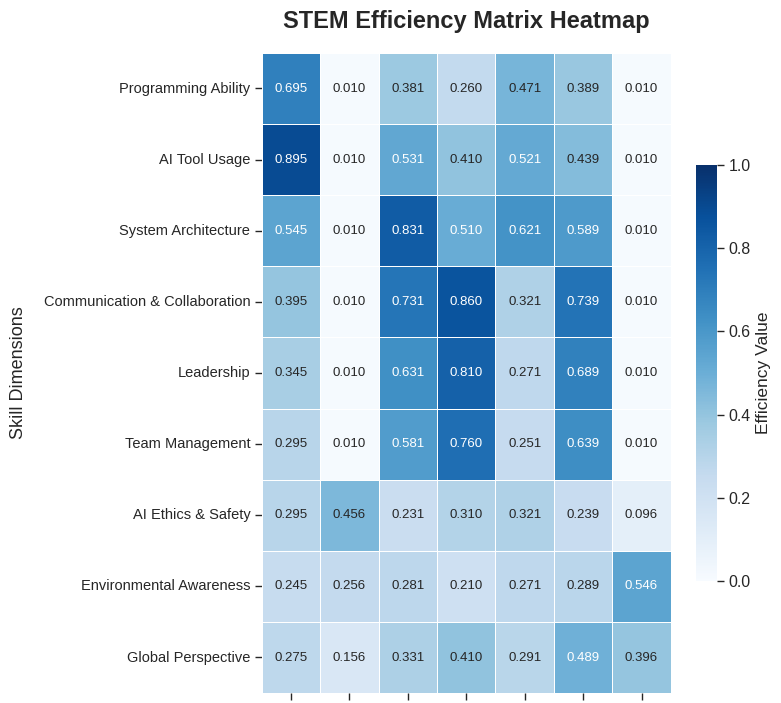
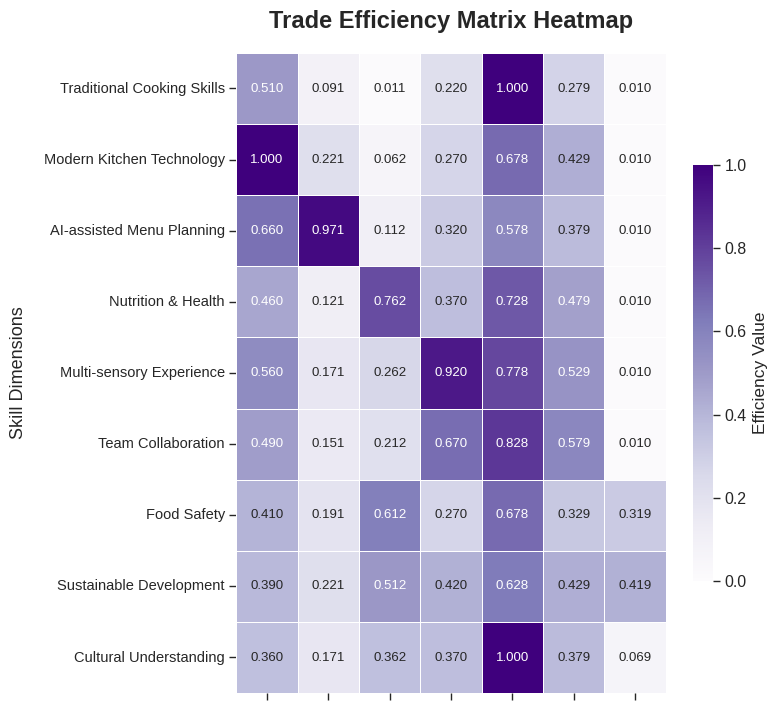
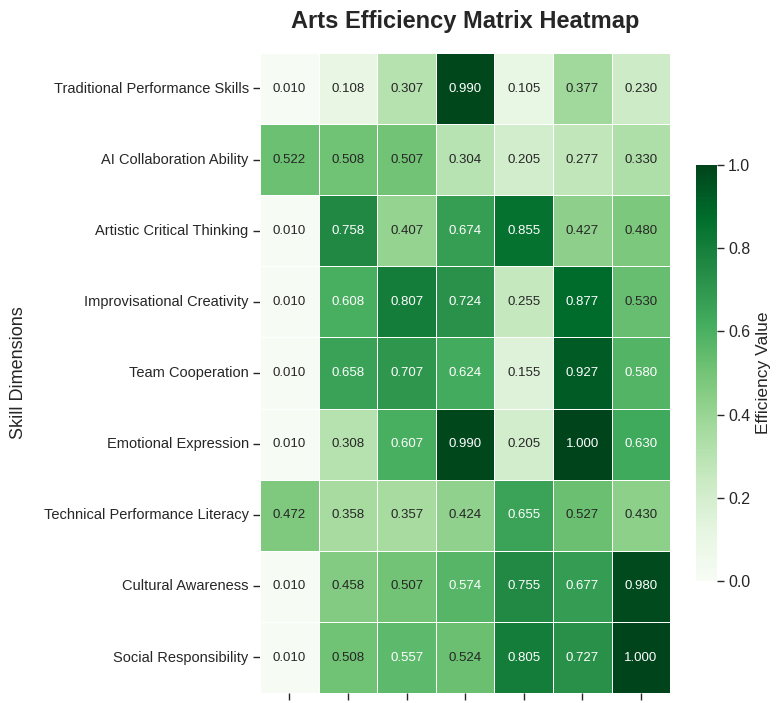

Source code (Python) for these figures, in order:
import numpy as np
import pandas as pd
import matplotlib.pyplot as plt
import seaborn as sns

# Font settings (cross-platform safe)
plt.rcParams['font.sans-serif'] = ['Arial', 'DejaVu Sans', 'Liberation Sans', 'sans-serif']
plt.rcParams['axes.unicode_minus'] = False

# Global style
plt.style.use('seaborn-v0_8-whitegrid')
sns.set_context("paper", font_scale=1.3)

# ─── Data (unchanged) ────────────────────────────────────────────────────────────
data = {}

data["STEM"] = pd.DataFrame({
    "x1": [0.695, 0.895, 0.545, 0.395, 0.345, 0.295, 0.295, 0.245, 0.275],
    "x2": [0.010, 0.010, 0.010, 0.010, 0.010, 0.010, 0.456, 0.256, 0.156],
    "x3": [0.381, 0.531, 0.831, 0.731, 0.631, 0.581, 0.231, 0.281, 0.331],
    "x4": [0.260, 0.410, 0.510, 0.860, 0.810, 0.760, 0.310, 0.210, 0.410],
    "x5": [0.471, 0.521, 0.621, 0.321, 0.271, 0.251, 0.321, 0.271, 0.291],
    "x6": [0.389, 0.439, 0.589, 0.739, 0.689, 0.639, 0.239, 0.289, 0.489],
    "x7": [0.010, 0.010, 0.010, 0.010, 0.010, 0.010, 0.096, 0.546, 0.396],
}, index=[
    "Programming Ability", "AI Tool Usage", "System Architecture",
    "Communication & Collaboration", "Leadership", "Team Management",
    "AI Ethics & Safety", "Environmental Awareness", "Global Perspective"
])

data["Trade"] = pd.DataFrame({
    "x1": [0.510, 1.000, 0.660, 0.460, 0.560, 0.490, 0.410, 0.390, 0.360],
    "x2": [0.091, 0.221, 0.971, 0.121, 0.171, 0.151, 0.191, 0.221, 0.171],
    "x3": [0.011, 0.062, 0.112, 0.762, 0.262, 0.212, 0.612, 0.512, 0.362],
    "x4": [0.220, 0.270, 0.320, 0.370, 0.920, 0.670, 0.270, 0.420, 0.370],
    "x5": [1.000, 0.678, 0.578, 0.728, 0.778, 0.828, 0.678, 0.628, 1.000],
    "x6": [0.279, 0.429, 0.379, 0.479, 0.529, 0.579, 0.329, 0.429, 0.379],
    "x7": [0.010, 0.010, 0.010, 0.010, 0.010, 0.010, 0.319, 0.419, 0.069],
}, index=[
    "Traditional Cooking Skills", "Modern Kitchen Technology", "AI-assisted Menu Planning",
    "Nutrition & Health", "Multi-sensory Experience", "Team Collaboration",
    "Food Safety", "Sustainable Development", "Cultural Understanding"
])

data["Arts"] = pd.DataFrame({
    "x1": [0.010, 0.522, 0.010, 0.010, 0.010, 0.010, 0.472, 0.010, 0.010],
    "x2": [0.108, 0.508, 0.758, 0.608, 0.658, 0.308, 0.358, 0.458, 0.508],
    "x3": [0.307, 0.507, 0.407, 0.807, 0.707, 0.607, 0.357, 0.507, 0.557],
    "x4": [0.990, 0.304, 0.674, 0.724, 0.624, 0.990, 0.424, 0.574, 0.524],
    "x5": [0.105, 0.205, 0.855, 0.255, 0.155, 0.205, 0.655, 0.755, 0.805],
    "x6": [0.377, 0.277, 0.427, 0.877, 0.927, 1.000, 0.527, 0.677, 0.727],
    "x7": [0.230, 0.330, 0.480, 0.530, 0.580, 0.630, 0.430, 0.980, 1.000],
}, index=[
    "Traditional Performance Skills", "AI Collaboration Ability", "Artistic Critical Thinking",
    "Improvisational Creativity", "Team Cooperation", "Emotional Expression",
    "Technical Performance Literacy", "Cultural Awareness", "Social Responsibility"
])

# ─── Color maps per category ─────────────────────────────────────────────────────
cmaps = {
    "STEM":  sns.color_palette("Blues",  as_cmap=True),   # light → deep blue
    "Trade": sns.color_palette("Purples", as_cmap=True),  # light → deep purple
    "Arts":  sns.color_palette("Greens",  as_cmap=True),  # light → deep green
}

# ─── Plotting ────────────────────────────────────────────────────────────────────
for name, df in data.items():
    plt.figure(figsize=(8.0, 7.2), dpi=160)

    ax = sns.heatmap(
        df,
        annot=True,
        fmt=".3f",
        cmap=cmaps[name],              # different color per category
        linewidths=0.5,
        linecolor="white",
        cbar_kws={'label': 'Efficiency Value', 'shrink': 0.65},
        annot_kws={"size": 9.5, "weight": "medium"},
        vmin=0, vmax=1.0,
        square=False,
    )

    # Title and y-label
    plt.title(f"{name} Efficiency Matrix Heatmap", fontsize=17, pad=18, weight='semibold')
    plt.ylabel("Skill Dimensions", fontsize=13, labelpad=12)

    # Hide x-axis
    ax.set_xticklabels([])
    ax.set_xlabel("")

    # y-axis ticks
    plt.yticks(rotation=0, fontsize=10.5, ha='right')

    plt.tight_layout()

    # Save with category-specific name
    filename = f"efficiency_heatmap_{name.lower()}_9x7_colored_no_xlabels.png"
    plt.savefig(filename, dpi=300, bbox_inches="tight")
    print(f"Saved: {filename}")

    plt.close()
